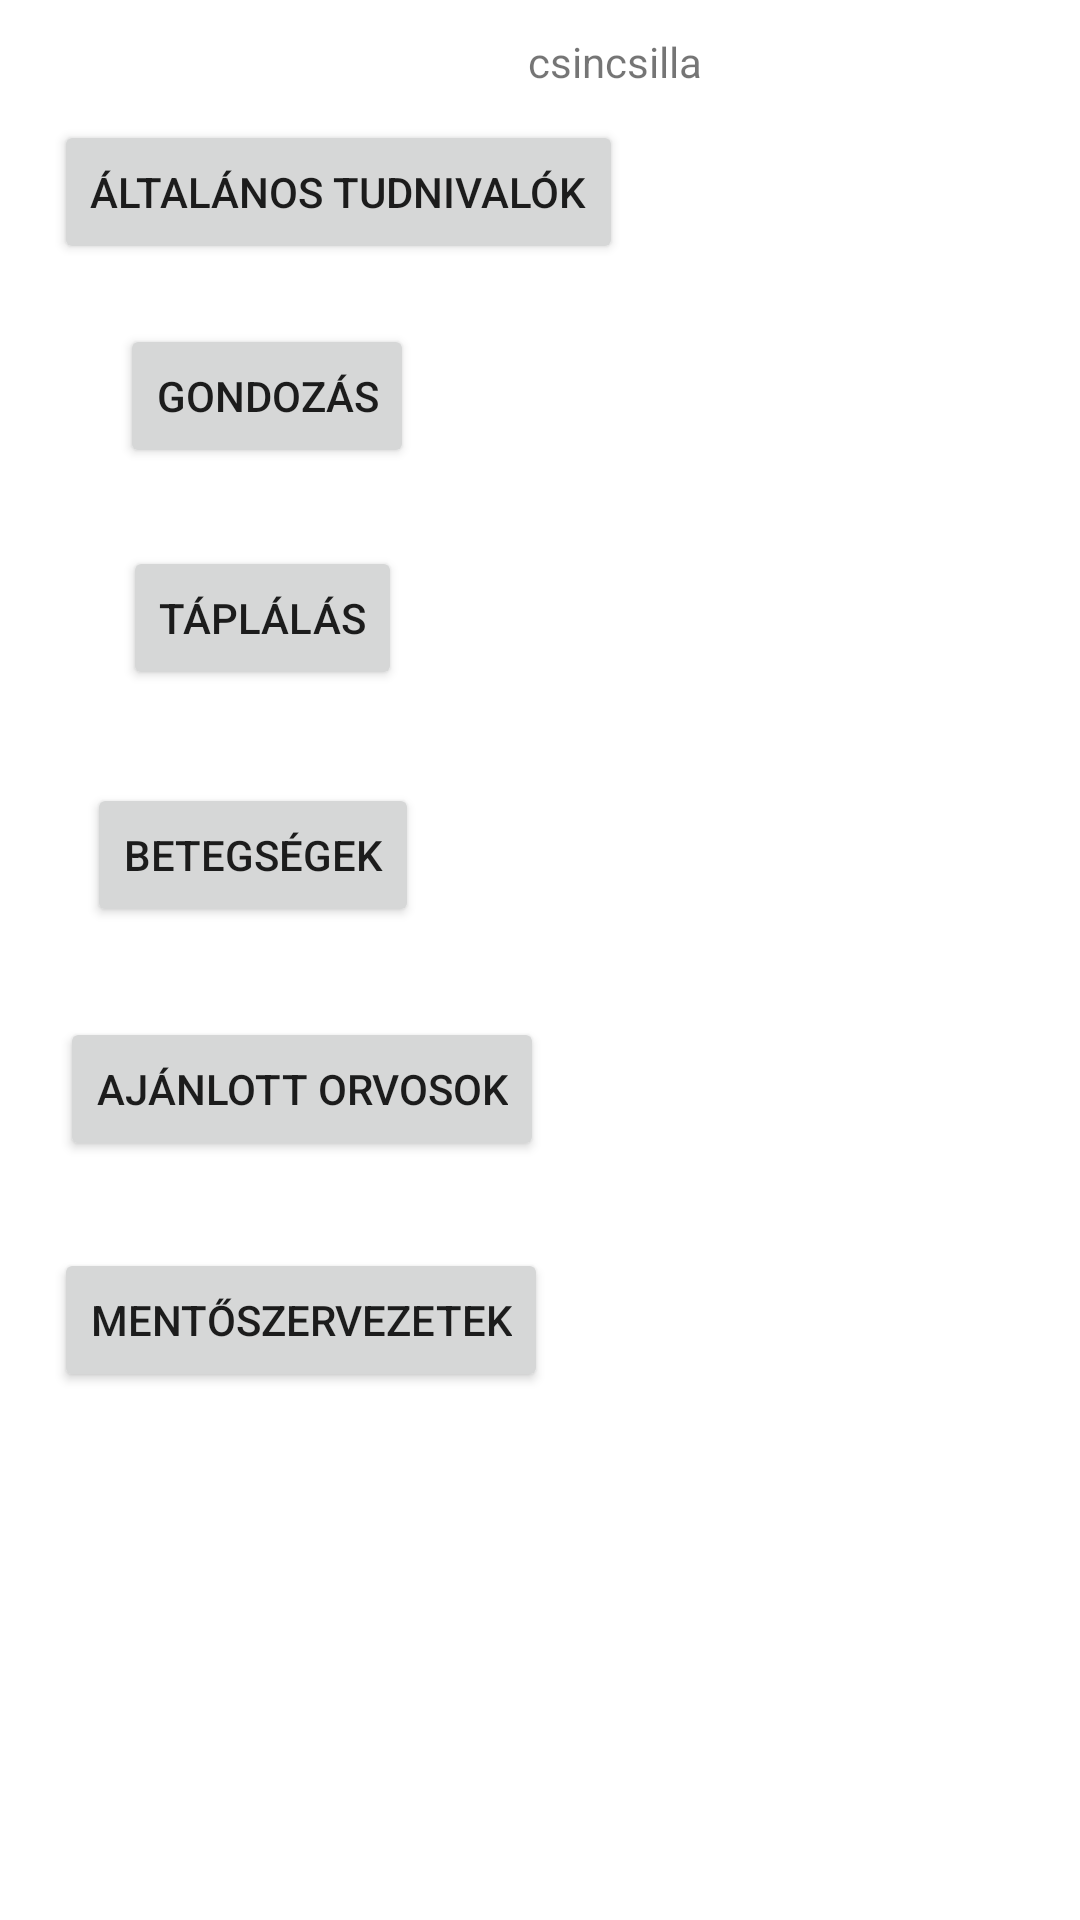

Reconstruct the res/layout file that produces this screen, plus the resources it refers to.
<!-- AndroidManifest.xml: application theme Theme.Kisallat_kisokos -->
<!-- res/layout/layout_csincsilla.xml -->
<?xml version="1.0" encoding="utf-8"?>
<RelativeLayout xmlns:android="http://schemas.android.com/apk/res/android"
    xmlns:app="http://schemas.android.com/apk/res-auto"
    xmlns:tools="http://schemas.android.com/tools"
    android:layout_width="match_parent"
    android:layout_height="match_parent"
    tools:context=".activity_csincsilla">

    <TextView
        android:layout_width="75dp"
        android:layout_height="wrap_content"
        android:layout_alignParentStart="true"
        android:layout_alignParentTop="true"
        android:layout_centerHorizontal="true"
        android:layout_marginStart="176dp"
        android:layout_marginTop="11dp"
        android:text="csincsilla" />

    <Button
        android:id="@+id/btn_csincsilla_altalanos_tudnivalok"
        android:layout_width="wrap_content"
        android:layout_height="wrap_content"
        android:layout_alignParentStart="true"
        android:layout_alignParentTop="true"
        android:layout_marginStart="18dp"
        android:layout_marginTop="40dp"
        android:text="általános tudnivalók" />

    <Button
        android:id="@+id/btn_csincsilla_gondozas"
        android:layout_width="wrap_content"
        android:layout_height="wrap_content"
        android:layout_alignParentStart="true"
        android:layout_alignParentTop="true"
        android:layout_marginStart="40dp"
        android:layout_marginTop="108dp"
        android:text="gondozás" />

    <Button
        android:id="@+id/btn_csincsilla_taplalas"
        android:layout_width="wrap_content"
        android:layout_height="wrap_content"
        android:layout_alignParentStart="true"
        android:layout_alignParentTop="true"
        android:layout_marginStart="41dp"
        android:layout_marginTop="182dp"
        android:text="táplálás" />

    <Button
        android:id="@+id/btn_csincsilla_betegsegek"
        android:layout_width="wrap_content"
        android:layout_height="wrap_content"
        android:layout_alignParentStart="true"
        android:layout_alignParentTop="true"
        android:layout_marginStart="29dp"
        android:layout_marginTop="261dp"
        android:text="betegségek" />

    <Button
        android:id="@+id/btn_csincsilla_ajanlott_orvosok"
        android:layout_width="wrap_content"
        android:layout_height="wrap_content"
        android:layout_alignParentStart="true"
        android:layout_alignParentTop="true"
        android:layout_centerVertical="true"
        android:layout_marginStart="20dp"
        android:layout_marginTop="339dp"
        android:text="ajánlott orvosok" />

    <Button
        android:id="@+id/btn_csincsilla_mentoszervezetek"
        android:layout_width="wrap_content"
        android:layout_height="wrap_content"
        android:layout_alignParentStart="true"
        android:layout_alignParentTop="true"
        android:layout_marginStart="18dp"
        android:layout_marginTop="416dp"
        android:text="mentőszervezetek" />

</RelativeLayout>
<!-- resources referenced by this layout -->
<resources>
  <style name="Theme.Kisallat_kisokos" parent="Theme.MaterialComponents.DayNight.DarkActionBar">
          
          <item name="colorPrimary">@color/purple_500</item>
          <item name="colorPrimaryVariant">@color/purple_700</item>
          <item name="colorOnPrimary">@color/white</item>
          
          <item name="colorSecondary">@color/teal_200</item>
          <item name="colorSecondaryVariant">@color/teal_700</item>
          <item name="colorOnSecondary">@color/black</item>
          
          <item name="android:statusBarColor" tools:targetApi="l">?attr/colorPrimaryVariant</item>
          
      </style>
  <!-- not gathered from this repository: default colours our renderer supplied (Android Studio template values) -->
  <color name="purple_500">#FF6200EE</color>
  <color name="purple_700">#FF3700B3</color>
  <color name="teal_200">#FF03DAC5</color>
  <color name="teal_700">#FF018786</color>
  <color name="black">#FF000000</color>
  <color name="white">#FFFFFFFF</color>
</resources>
